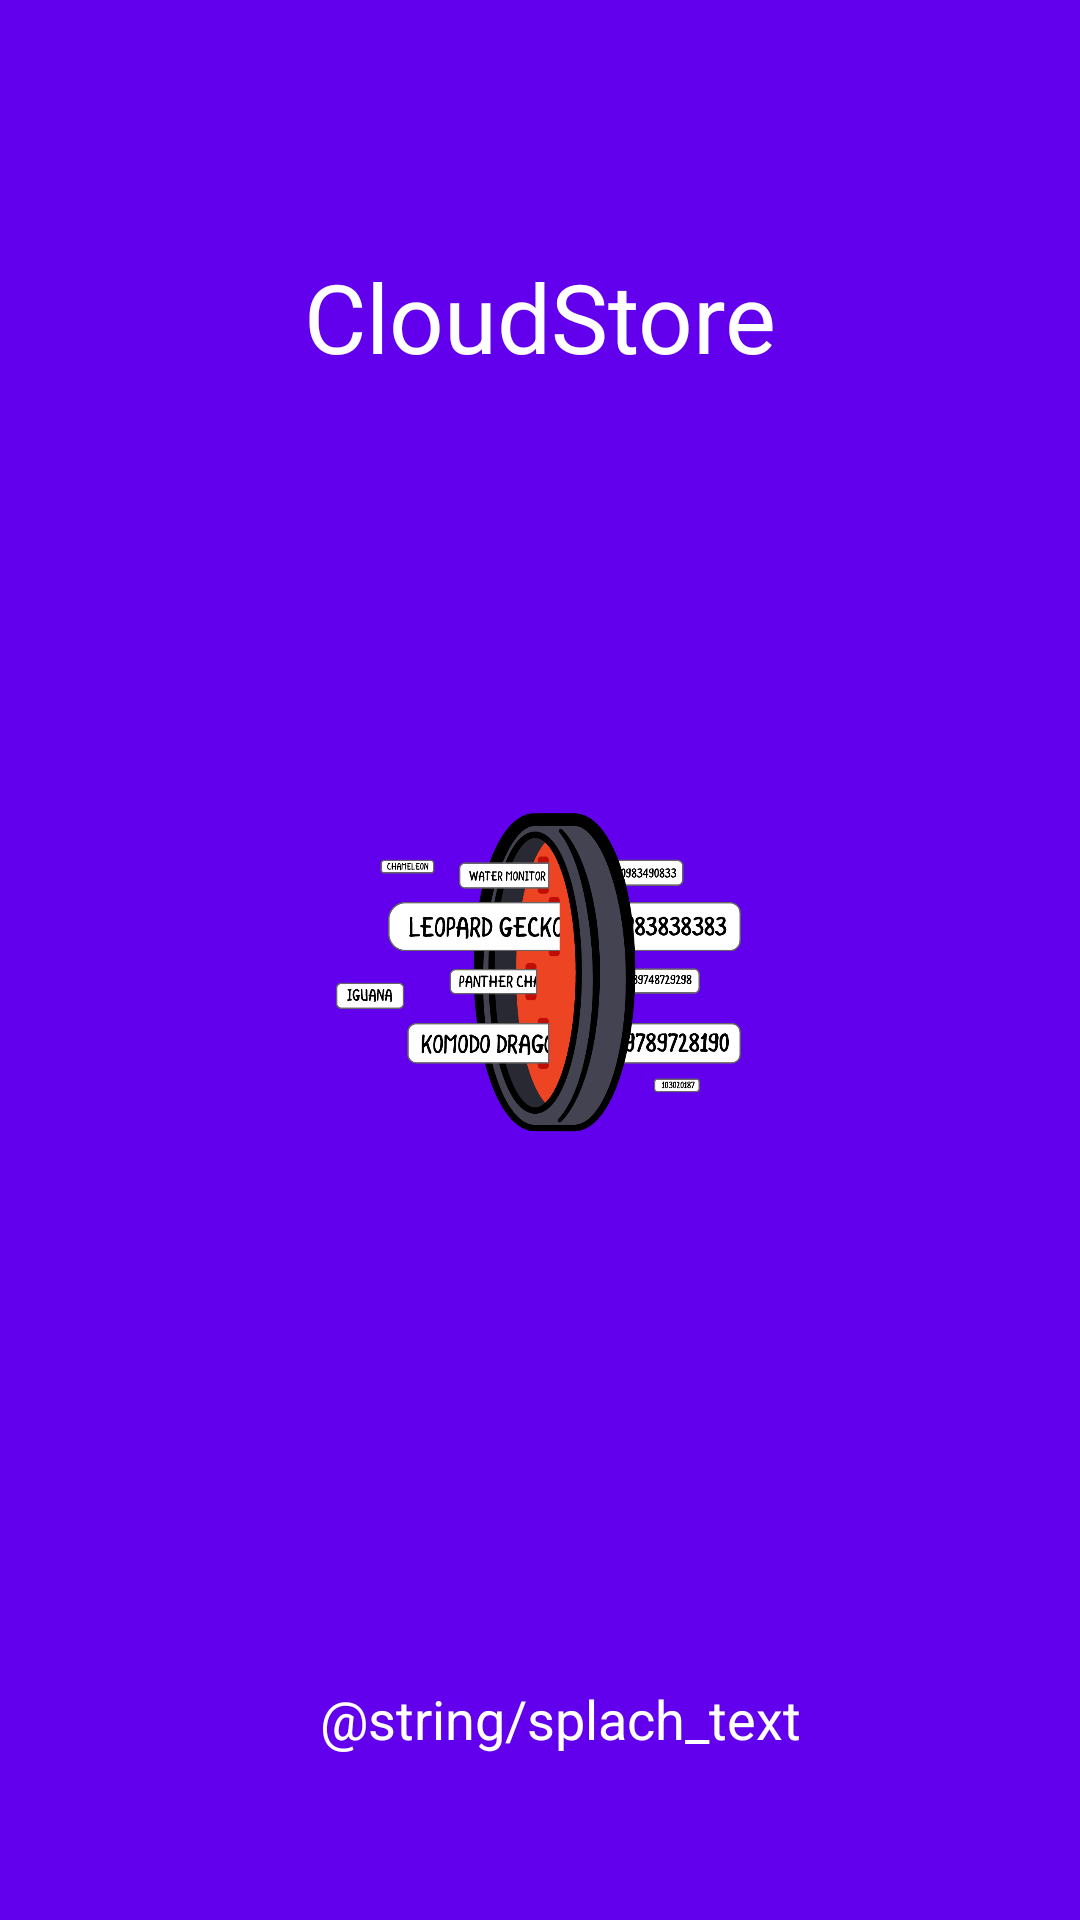

Here is an Android app screen rendered from its layout file. Give the layout XML and the strings, colors and styles it references.
<!-- AndroidManifest.xml: application theme AppTheme -->
<!-- res/layout/activity_splash_screen.xml -->
<?xml version="1.0" encoding="utf-8"?>
<androidx.constraintlayout.widget.ConstraintLayout xmlns:android="http://schemas.android.com/apk/res/android"
    xmlns:app="http://schemas.android.com/apk/res-auto"
    xmlns:tools="http://schemas.android.com/tools"
    android:id="@+id/aintLayout"
    android:layout_width="match_parent"
    android:layout_height="match_parent"
    android:background="@color/colorPrimary">


    <TextView
        android:id="@+id/tvSplash"
        android:layout_width="wrap_content"
        android:layout_height="wrap_content"
        android:layout_marginTop="84dp"
        android:text="@string/app_name"
        android:textColor="@android:color/white"
        android:textSize="32sp"
        app:layout_constraintEnd_toEndOf="parent"
        app:layout_constraintStart_toStartOf="parent"
        app:layout_constraintTop_toTopOf="parent" />

    <ImageView
        android:id="@+id/splashscreen"
        android:layout_width="141dp"
        android:layout_height="168dp"
        android:layout_marginTop="240dp"
        android:contentDescription="@string/icon"
        android:src="@drawable/object_encryption"
        app:layout_constraintEnd_toEndOf="parent"
        app:layout_constraintStart_toStartOf="parent"
        app:layout_constraintTop_toTopOf="parent" />

    <TextView
        android:id="@+id/textView"
        android:layout_width="wrap_content"
        android:layout_height="wrap_content"
        android:text="@string/splach_text"
        android:textColor="@android:color/white"
        android:textSize="18sp"
        app:layout_constraintBottom_toBottomOf="parent"
        app:layout_constraintEnd_toEndOf="parent"
        app:layout_constraintHorizontal_bias="0.535"
        app:layout_constraintStart_toStartOf="parent"
        app:layout_constraintTop_toBottomOf="@+id/splashscreen"
        app:layout_constraintVertical_bias="0.735" />

</androidx.constraintlayout.widget.ConstraintLayout>
<!-- resources referenced by this layout -->
<resources>
  <color name="colorPrimary">#6200EE</color>
  <!-- drawable object_encryption: png bitmap (drawable, 64883 bytes) -->
  <string name="app_name">CloudStore</string>
  <style name="AppTheme" parent="Theme.AppCompat.Light.DarkActionBar">
          
          <item name="colorPrimary">@color/colorPrimary</item>
          <item name="colorPrimaryDark">@color/colorPrimaryDark</item>
          <item name="colorAccent">@color/colorAccent</item>
      </style>
  <color name="colorPrimaryDark">#3700B3</color>
  <color name="colorAccent">#BB86FC</color>
</resources>
